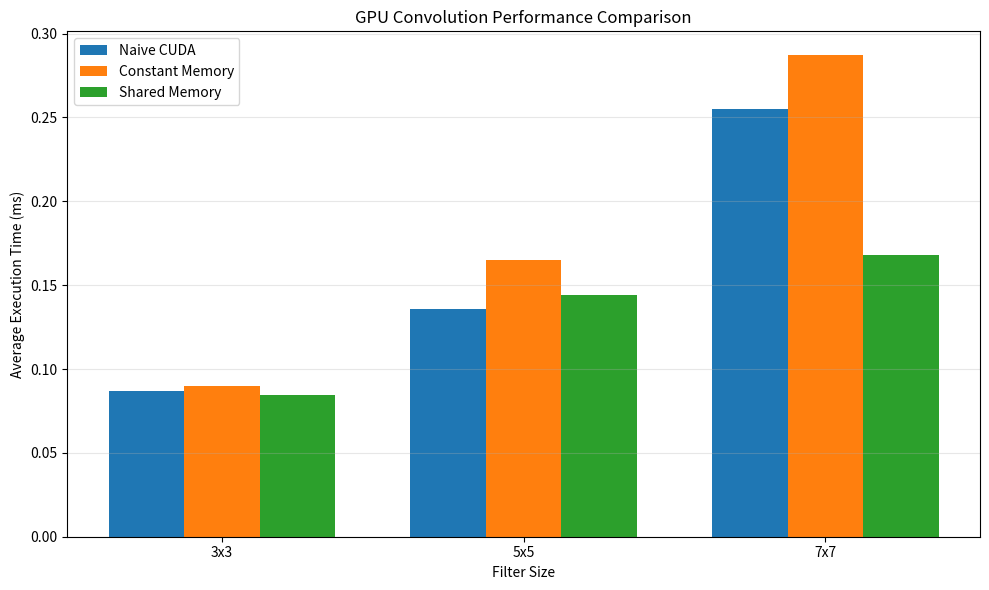
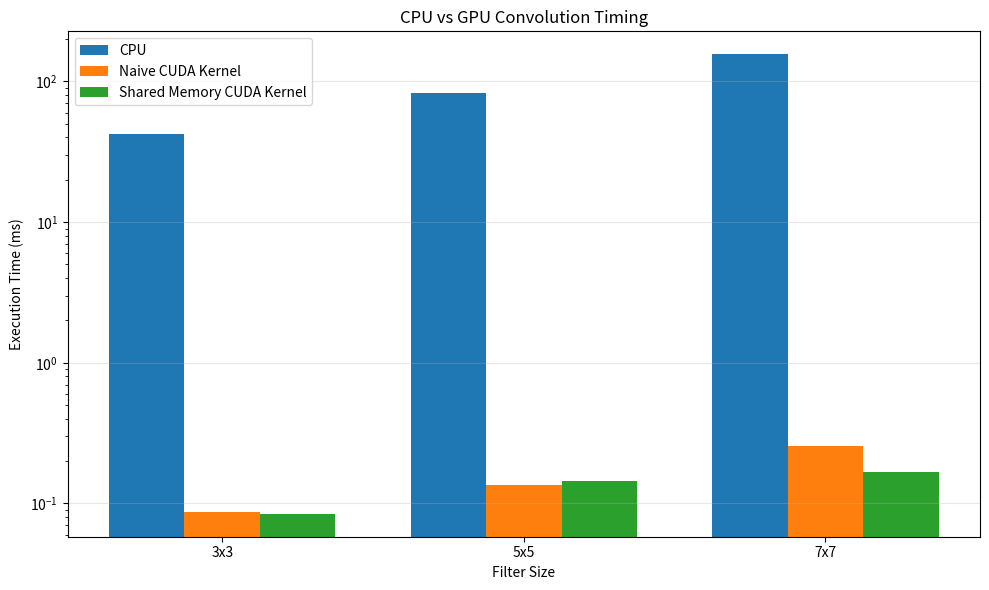

Generate these figures, in order, with matplotlib:

import csv
import os
import matplotlib.pyplot as plt

os.makedirs("results", exist_ok=True)

filters = ["3x3", "5x5", "7x7"]

cpu_times = [42.3285, 82.6065, 155.829]

naive_times = [0.0866, 0.1356, 0.2549]

constant_times = [0.0901328, 0.165018, 0.287]

shared_times = [0.0845232, 0.14443, 0.168134]

print("\nCUDA IMAGE CONVOLUTION PERFORMANCE ANALYSIS")
print("=" * 65)

rows = []

for i, mask in enumerate(filters):

    naive_speedup = naive_times[i] / naive_times[i]
    constant_speedup = naive_times[i] / constant_times[i]
    shared_speedup = naive_times[i] / shared_times[i]

    cpu_naive_ratio = cpu_times[i] / naive_times[i]
    cpu_constant_ratio = cpu_times[i] / constant_times[i]
    cpu_shared_ratio = cpu_times[i] / shared_times[i]

    print(f"\nFilter: {mask}")
    print("-" * 45)

    print(f"CPU Time:              {cpu_times[i]:.6f} ms")
    print(f"Naive CUDA Time:       {naive_times[i]:.6f} ms")
    print(f"Constant Memory Time:  {constant_times[i]:.6f} ms")
    print(f"Shared Memory Time:    {shared_times[i]:.6f} ms")

    print("\nGPU Relative Performance:")

    print(f"Naive CUDA:       {naive_speedup:.4f}x")
    print(f"Constant Memory:  {constant_speedup:.4f}x")
    print(f"Shared Memory:    {shared_speedup:.4f}x")

    print("\nCPU Time / GPU Kernel Time Ratios:")
    print(f"Naive CUDA:       {cpu_naive_ratio:.2f}x")
    print(f"Constant Memory:  {cpu_constant_ratio:.2f}x")
    print(f"Shared Memory:    {cpu_shared_ratio:.2f}x")

    rows.append([
        mask,
        cpu_times[i],
        naive_times[i],
        constant_times[i],
        shared_times[i],
        naive_speedup,
        constant_speedup,
        shared_speedup,
        cpu_naive_ratio,
        cpu_constant_ratio,
        cpu_shared_ratio
    ])

csv_file = "results/performance_results.csv"

with open(csv_file, "w", newline="") as file:

    writer = csv.writer(file)

    writer.writerow([
        "Filter",
        "CPU Time (ms)",
        "Naive CUDA (ms)",
        "Constant Memory (ms)",
        "Shared Memory (ms)",
        "Naive Relative Speedup",
        "Constant Relative Speedup",
        "Shared Relative Speedup",
        "CPU/Naive Kernel-Time Ratio",
        "CPU/Constant Kernel-Time Ratio",
        "CPU/Shared Kernel-Time Ratio"
    ])

    writer.writerows(rows)

print("\nCSV saved:", csv_file)

x = range(len(filters))
bar_width = 0.25

plt.figure(figsize=(10, 6))

plt.bar(
    [i - bar_width for i in x],
    naive_times,
    width=bar_width,
    label="Naive CUDA"
)

plt.bar(
    x,
    constant_times,
    width=bar_width,
    label="Constant Memory"
)

plt.bar(
    [i + bar_width for i in x],
    shared_times,
    width=bar_width,
    label="Shared Memory"
)

plt.xlabel("Filter Size")
plt.ylabel("Average Execution Time (ms)")
plt.title("GPU Convolution Performance Comparison")
plt.xticks(list(x), filters)
plt.legend()
plt.grid(axis="y", alpha=0.3)
plt.tight_layout()

plt.savefig("results/gpu_performance_comparison.png", dpi=300)
plt.close()

plt.figure(figsize=(10, 6))

plt.bar(
    [i - bar_width for i in x],
    cpu_times,
    width=bar_width,
    label="CPU"
)

plt.bar(
    x,
    naive_times,
    width=bar_width,
    label="Naive CUDA Kernel"
)

plt.bar(
    [i + bar_width for i in x],
    shared_times,
    width=bar_width,
    label="Shared Memory CUDA Kernel"
)

plt.xlabel("Filter Size")
plt.ylabel("Execution Time (ms)")
plt.title("CPU vs GPU Convolution Timing")
plt.xticks(list(x), filters)
plt.yscale("log")
plt.legend()
plt.grid(axis="y", alpha=0.3)
plt.tight_layout()

plt.savefig("results/cpu_gpu_comparison.png", dpi=300)
plt.close()

print("\nGRAPHS GENERATED SUCCESSFULLY")
print("--------------------------------")
print("1. results/gpu_performance_comparison.png")
print("2. results/cpu_gpu_comparison.png")

print("\nPERFORMANCE ANALYSIS COMPLETED!")
